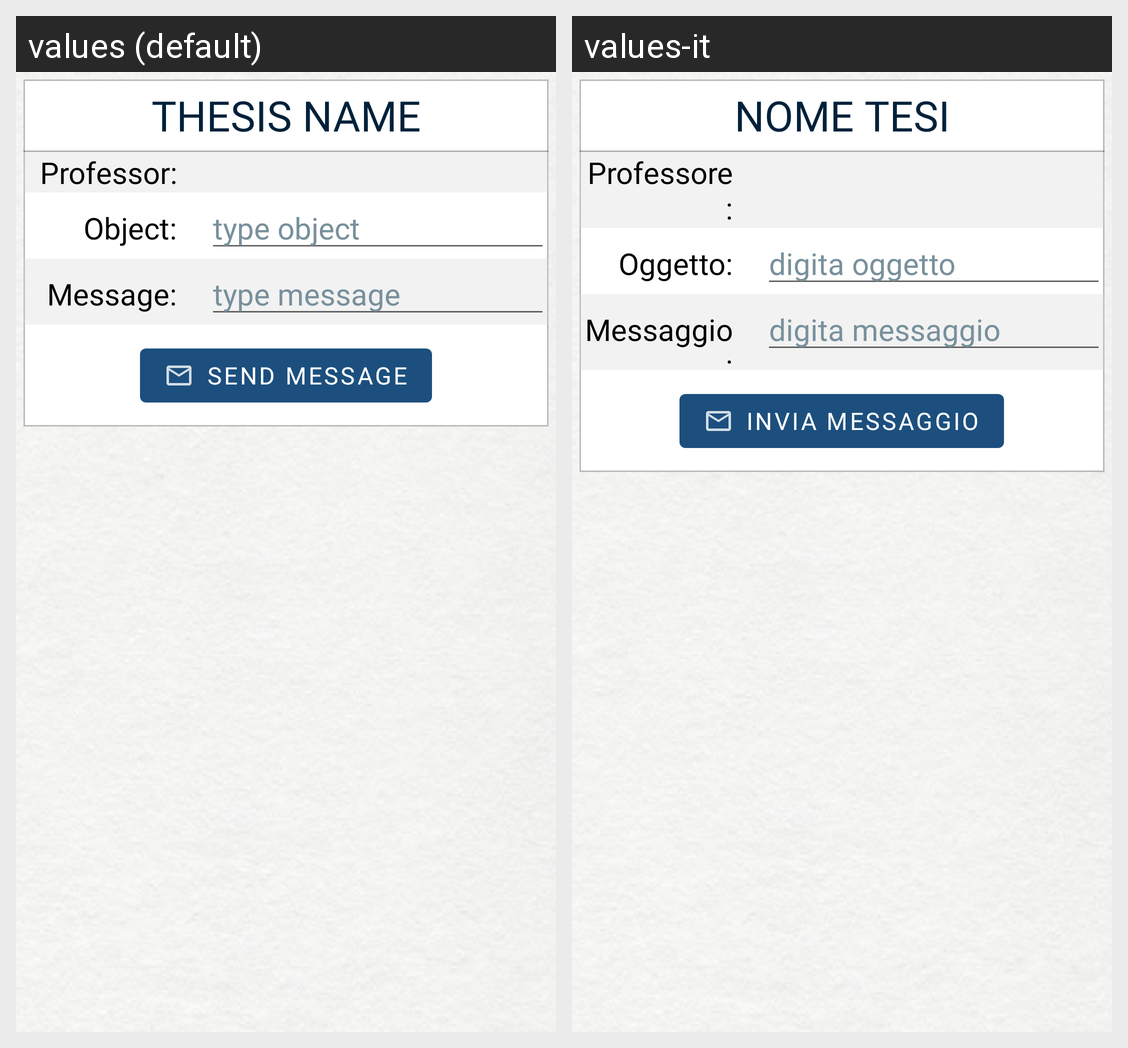

For this localized Android screen grid, give each drawn string resource with its value in every locale shown.
Android screen res/layout/fragment_new_message.xml rendered under 2 locales, left to right: values (default), values-it. Device: Nexus 5 (rendered at 1080×1920; each locale shown at half size, 540×960, under a caption strip naming it); theme CustomTheme.
Strings drawn on this screen, with the default value and each locale's value (text and hints the layout hard-codes, and strings that could not be matched under every locale, appear in the picture but are not listed):

thesis_name
  values: Thesis name
  values-it: Nome tesi

professor_message
  values: Professor:
  values-it: Professore:

object_info_message
  values: Object:
  values-it: Oggetto:

type_object
  values: type object
  values-it: digita oggetto

message_
  values: Message:
  values-it: Messaggio:

message_hint
  values: type message
  values-it: digita messaggio

send_message
  values: SEND MESSAGE
  values-it: INVIA MESSAGGIO
